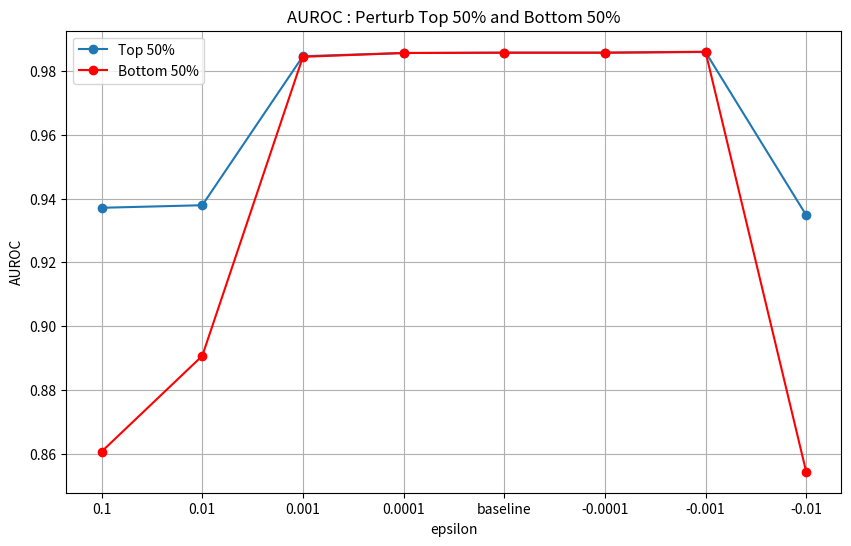
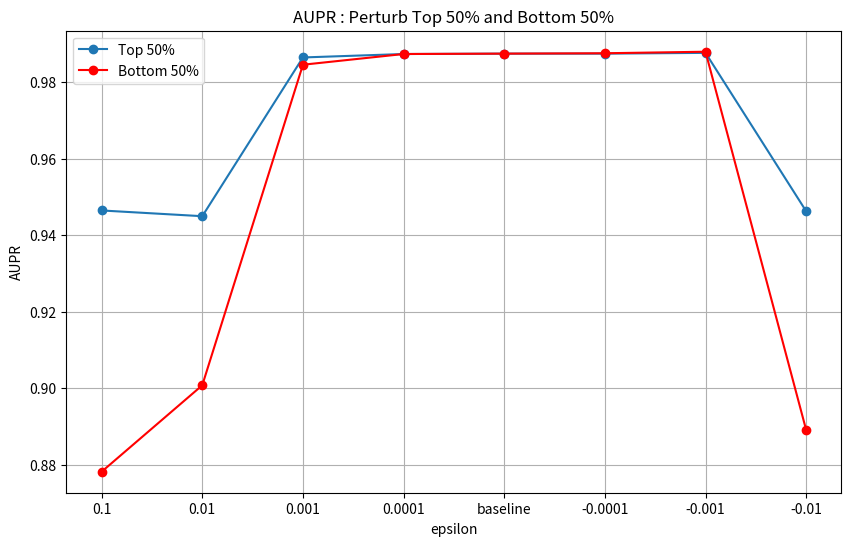

Here is the Python script that generated these plots, in order:
import pandas as pd
import matplotlib.pyplot as plt

# Data for top 50%
data_top = {
    "epsilon": ['0.1', '0.01', '0.001', '0.0001', 'baseline', '-0.0001', '-0.001', '-0.01'],
    "roc": [0.9371, 0.9379, 0.9846, 0.9856, 0.9857, 0.9857, 0.9859, 0.9348]
}

# Data for bottom 50%
data_bottom = {
    "epsilon": ['0.1', '0.01', '0.001', '0.0001', 'baseline', '-0.0001', '-0.001', '-0.01'],
    "roc": [0.8607, 0.8907, 0.9844, 0.9856, 0.9857, 0.9857, 0.986, 0.8544]
}

# Create DataFrames
df_top = pd.DataFrame(data_top)
df_bottom = pd.DataFrame(data_bottom)

# Plot both top 50% and bottom 50% on the same graph
plt.figure(figsize=(10, 6))
plt.plot(df_top["epsilon"], df_top["roc"], marker='o', linestyle='-', label="Top 50%")
plt.plot(df_bottom["epsilon"], df_bottom["roc"], marker='o', linestyle='-', label="Bottom 50%", color='red')
plt.xlabel("epsilon")
plt.ylabel("AUROC")
plt.title("AUROC : Perturb Top 50% and Bottom 50%")
plt.grid(True)
plt.legend()
plt.show()



# Data for top 50%
data_top = {
    "epsilon": ['0.1', '0.01', '0.001', '0.0001', 'baseline', '-0.0001', '-0.001', '-0.01'],
    "aupr": [0.9465, 0.945, 0.9865, 0.9874, 0.9875, 0.9875, 0.9877, 0.9463]
}

# Data for bottom 50%
data_bottom = {
    "epsilon": ['0.1', '0.01', '0.001', '0.0001', 'baseline', '-0.0001', '-0.001', '-0.01'],
    "aupr": [0.8782, 0.9008, 0.9846, 0.9874, 0.9875, 0.9876, 0.988, 0.8891]
}

# Create DataFrames
df_top = pd.DataFrame(data_top)
df_bottom = pd.DataFrame(data_bottom)

# Plot both top 50% and bottom 50% on the same graph
plt.figure(figsize=(10, 6))
plt.plot(df_top["epsilon"], df_top["aupr"], marker='o', linestyle='-', label="Top 50%")
plt.plot(df_bottom["epsilon"], df_bottom["aupr"], marker='o', linestyle='-', label="Bottom 50%", color='red')
plt.xlabel("epsilon")
plt.ylabel("AUPR")
plt.title("AUPR : Perturb Top 50% and Bottom 50%")
plt.grid(True)
plt.legend()
plt.show()